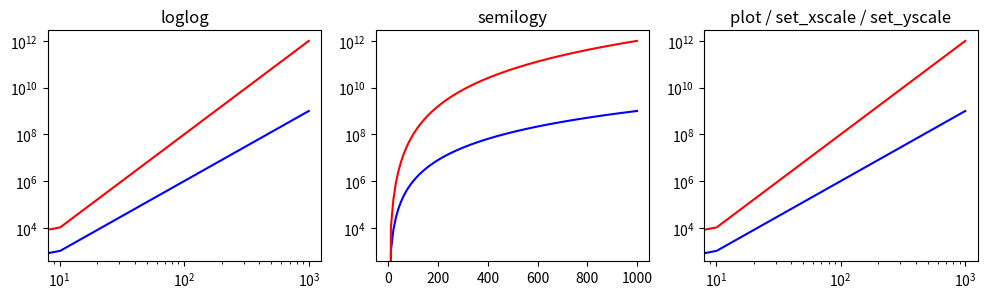

Here is the Python script that generated this plot:
import numpy as np
import matplotlib as mpl
import matplotlib.pyplot as plt

fig, axes = plt.subplots(1, 3, figsize=(12, 3))

x = np.linspace(0, 1e3, 100)
y1, y2 = x**3, x**4

axes[0].set_title('loglog')
axes[0].loglog(x, y1, 'b', x, y2, 'r')

axes[1].set_title('semilogy')
axes[1].semilogy(x, y1, 'b', x, y2, 'r')

axes[2].set_title('plot / set_xscale / set_yscale')
axes[2].plot(x, y1, 'b', x, y2, 'r')
axes[2].set_xscale('log')
axes[2].set_yscale('log')

plt.show()